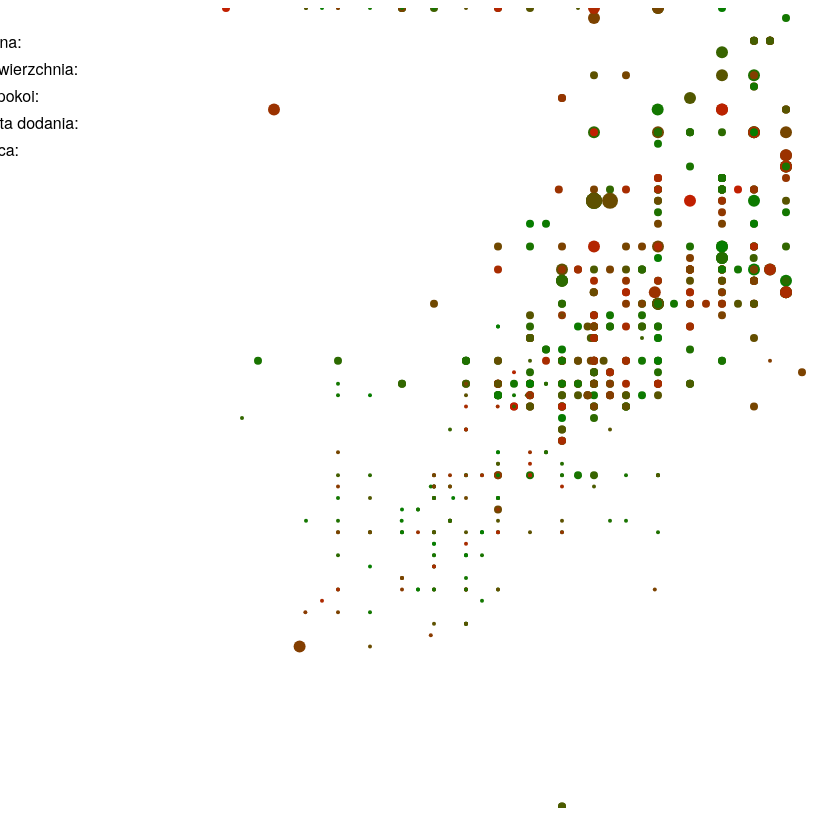
D3 v3 page, settled after 480 driven frames (8 s of simulated time); the page loaded 1 data file(s).




d3.json("gumtree-24082014-1.json", function(error, data){

var fmt = d3.time.format("%d.%m.%Y");
data.forEach(function(d,i){
	d.date = fmt.parse(d.dateadd);
});
var xmax=2500, ymax=70, rmax=6;

var size = 800;
var createScatterplot = function(xmax, ymax, rmax) {
    var scatterplot = d3.select("div#scatterplot").append("svg:svg").attr("width", size).attr("height", size);
    var xs = d3.scale.linear().domain([0, xmax]).range([0, 800]);
    var ys = d3.scale.linear().domain([0, ymax]).range([800, 0]);
    var rs = d3.scale.linear().domain([0, rmax]).range([10, 0]);
    var cs = d3.scale.linear().domain([new Date(2014, 6, 15), new Date(2014, 7, 25)]).range(["red", "green"]);
    var margin = 10;
    scatterplot.selectAll("circle").data(data).enter()
    .append("a").attr("xlink:href", function(d){return d.link; })
    .append("svg:circle").attr("cx", function(d, i) {
        return margin+xs(d.price);
    }).attr("cy", function(d, i) {
        return margin+ys(d.area);
    }).attr("r", function(d) {
        return d.rooms*2;
       })
    .attr("fill", function(d){
    	return cs(d.date);
    })
    .on("mouseover", function(d){
       	d3.select("#link").text(d.link);
       	d3.select("#price").text(d.price);
       	d3.select("#area").text(d.area);
       	d3.select("#rooms").text(d.rooms);
       	d3.select("#dateadd").text(d.dateadd);
       	d3.select("#street").text(d.street);

       } );

    
};
		

createScatterplot(xmax, ymax, rmax);



});


### data: gumtree-24082014-1.json
[
 {
  "area": 32.0,
  "price": 1500.0,
  "dateadd": "24.08.2014",
  "street": "02-206 Warszawa, Polska",
  "link": "http://www.gumtree.pl/cp-mieszkania-i-do…",
  "rooms": 1.0
 },
 {
  "area": 83.0,
  "price": 3400.0,
  "dateadd": "24.08.2014",
  "street": "Juliana Ursyna Niemcewicza, Warszawa, Po…",
  "link": "http://www.gumtree.pl/cp-mieszkania-i-do…",
  "rooms": 3.0
 },
 {
  "area": 68.0,
  "price": 2500.0,
  "dateupdate": "24.08.2014",
  "dateadd": "24.08.2014",
  "street": "Ochota, Warszawa, Polska",
  "link": "http://www.gumtree.pl/cp-mieszkania-i-do…",
  "rooms": 3.0
 },
 {
  "area": 83.0,
  "price": 3499.0,
  "dateupdate": "24.08.2014",
  "dateadd": "24.08.2014",
  "street": "Juliana Ursyna Niemcewicza, Warszawa, Po…",
  "link": "http://www.gumtree.pl/cp-mieszkania-i-do…",
  "rooms": 2.0
 },
 {
  "area": 42.0,
  "price": 2000.0,
  "dateadd": "24.08.2014",
  "street": "Filtrowa, Warszawa, Polska",
  "link": "http://www.gumtree.pl/cp-mieszkania-i-do…",
  "rooms": 2.0
 },
 {
  "area": 52.0,
  "price": 1600.0,
  "dateadd": "24.08.2014",
  "street": "Korotyńskiego, Warszawa, Polska",
  "link": "http://www.gumtree.pl/cp-mieszkania-i-do…",
  "rooms": 2.0
 },
 {
  "area": 24.0,
  "price": 1300.0,
  "dateadd": "24.08.2014",
  "street": "Dickensa, Warszawa, Polska",
  "link": "http://www.gumtree.pl/cp-mieszkania-i-do…",
  "rooms": 1.0
 },
 {
  "area": 27.0,
  "price": 1200.0,
  "dateadd": "24.08.2014",
  "street": "Walentego Majewskiego Skorochód, Warszaw…",
  "link": "http://www.gumtree.pl/cp-mieszkania-i-do…",
  "rooms": 1.0
 },
 "... 1,171 more items"
]